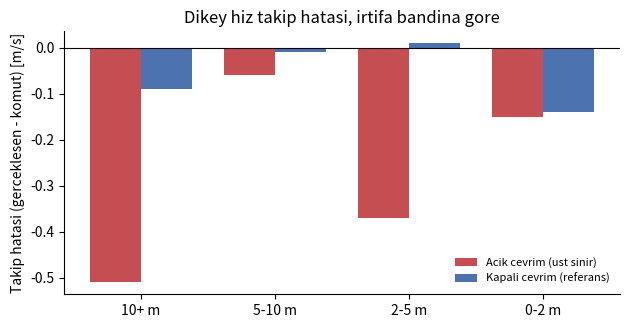

The matplotlib source for this figure: (Note: this script raises an exception after producing the figure.)
#!/usr/bin/env python3
"""Render the two poster figures for the control chapter.

Numbers come from docs/TEZ_NOTLARI.md rather than from a live run: they are the
medians of repeated flights, and a figure that quietly redraws itself from
whatever happened to run last is a figure nobody can check against the text.
Update them here and in the document together.

  tools/plot_control.py [OUT_DIR]     -> kontrol_bant.png, kontrol_dagilim.png
"""
import sys
import os

import matplotlib
matplotlib.use('Agg')
import matplotlib.pyplot as plt  # noqa: E402
import numpy as np  # noqa: E402

# Figure 1: tracking error by altitude band, open loop vs closed (docs 2.3).
BANDS = ['10+ m', '5-10 m', '2-5 m', '0-2 m']
OPEN = [-0.51, -0.06, -0.37, -0.15]
CLOSED = [-0.09, -0.01, 0.01, -0.14]

# Figure 2: RMS spread over three flights per arm (docs 2.6).
ARMS = ['Acik cevrim', 'Elle ayarli PI', 'Turetilmis\n(Kp 0, Ki 1.39)']
RMS = [[0.322, 0.323, 1.829], [0.190, 0.201, 0.206], [0.186, 0.197, 0.214]]


def band_figure(path):
    x = np.arange(len(BANDS))
    w = 0.38
    fig, ax = plt.subplots(figsize=(6.4, 3.4), dpi=200)
    ax.bar(x - w / 2, OPEN, w, label='Acik cevrim (ust sinir)', color='#c44e52')
    ax.bar(x + w / 2, CLOSED, w, label='Kapali cevrim (referans)',
           color='#4c72b0')
    ax.axhline(0, color='black', lw=0.8)
    ax.set_xticks(x, BANDS)
    ax.set_ylabel('Takip hatasi (gerceklesen - komut) [m/s]')
    ax.set_title('Dikey hiz takip hatasi, irtifa bandina gore')
    ax.legend(frameon=False, fontsize=8)
    ax.spines[['top', 'right']].set_visible(False)
    fig.tight_layout()
    fig.savefig(path)
    plt.close(fig)


def spread_figure(path):
    fig, ax = plt.subplots(figsize=(5.2, 3.4), dpi=200)
    for i, vals in enumerate(RMS):
        ax.scatter([i] * len(vals), vals, s=44, color='#4c72b0', zorder=3)
        ax.plot([i - 0.16, i + 0.16], [np.median(vals)] * 2, color='#c44e52',
                lw=2, zorder=4)
    ax.set_xticks(range(len(ARMS)), ARMS, fontsize=8)
    ax.set_ylabel('RMS takip hatasi [m/s]')
    ax.set_title('Ucer ucus: ortanca (kirmizi) ve tek tek kosular')
    # Log scale, because the open-loop outlier is an order of magnitude out and
    # hiding it would remove the whole point of the figure.
    ax.set_yscale('log')
    ax.set_yticks([0.2, 0.3, 0.5, 1.0, 2.0])
    ax.get_yaxis().set_major_formatter(matplotlib.ticker.ScalarFormatter())
    # Log minor ticks come with their own scientific labels, which collide
    # with the plain ones above.
    ax.get_yaxis().set_minor_formatter(matplotlib.ticker.NullFormatter())
    ax.spines[['top', 'right']].set_visible(False)
    ax.annotate('inmeyi birakip asili kaldi,\ndokunma siteden 3.4 m',
                xy=(0, 1.829), xytext=(0.35, 1.5), fontsize=7,
                arrowprops=dict(arrowstyle='->', lw=0.8))
    fig.tight_layout()
    fig.savefig(path)
    plt.close(fig)


def main():
    out = sys.argv[1] if len(sys.argv) > 1 else '/tmp'
    os.makedirs(out, exist_ok=True)
    a = os.path.join(out, 'kontrol_bant.png')
    b = os.path.join(out, 'kontrol_dagilim.png')
    band_figure(a)
    spread_figure(b)
    print(f'yazildi: {a}')
    print(f'yazildi: {b}')


if __name__ == '__main__':
    main()
